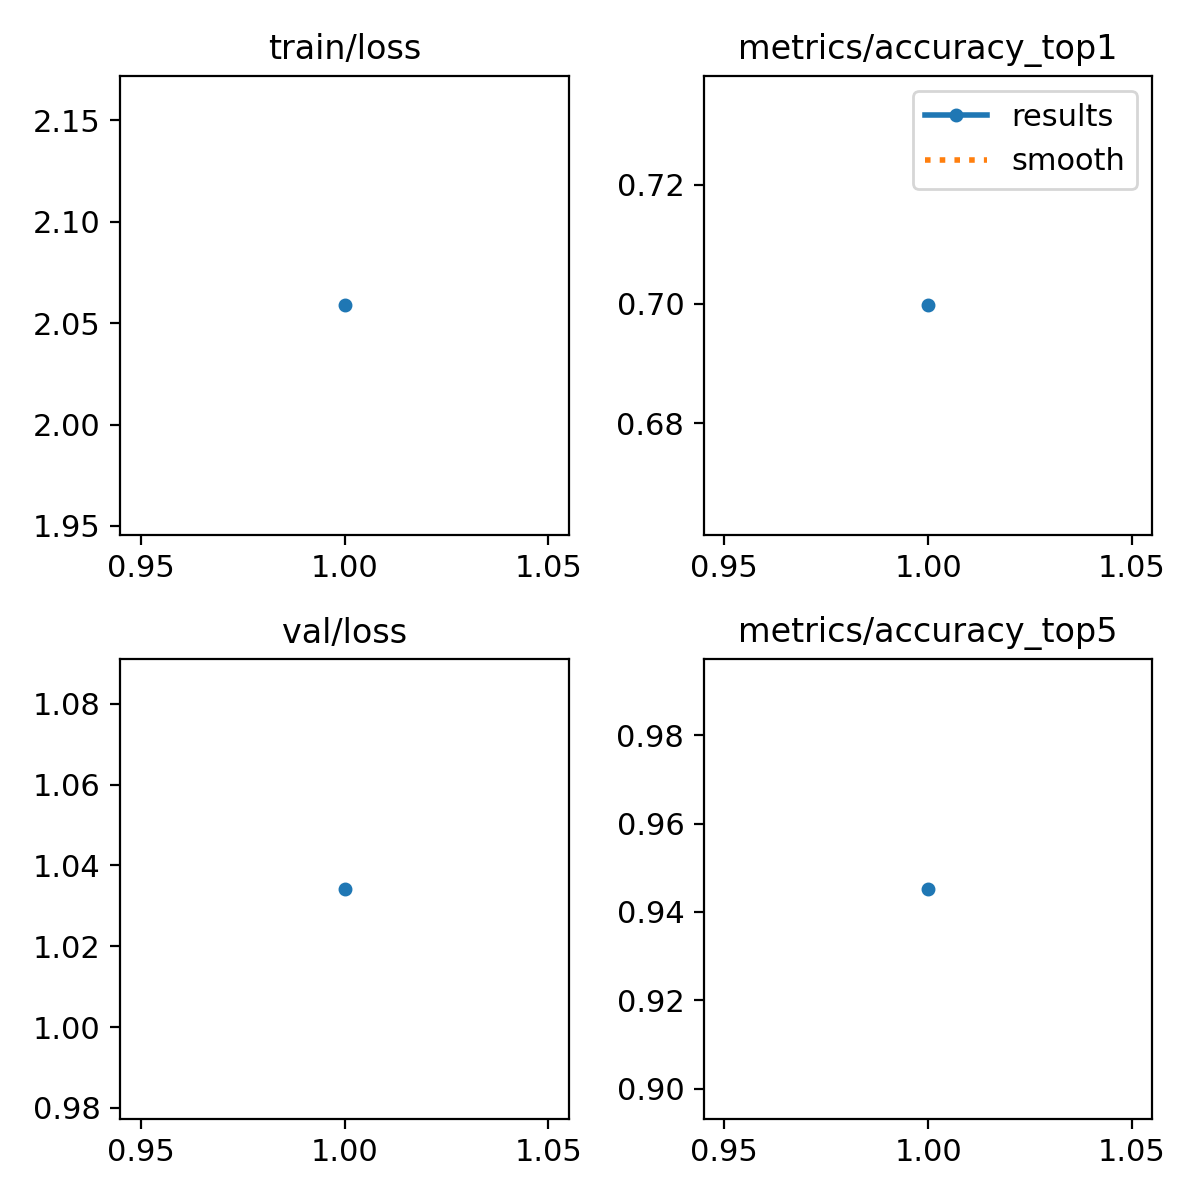

The data file committed next to this chart (first rows):
epoch, time, train/loss, metrics/accuracy_top1, metrics/accuracy_top5, val/loss, lr/pg0, lr/pg1, lr/pg2
1, 235.3, 2.059, 0.6998, 0.9452, 1.034, 0.0002064, 0.0002064, 0.0002064
